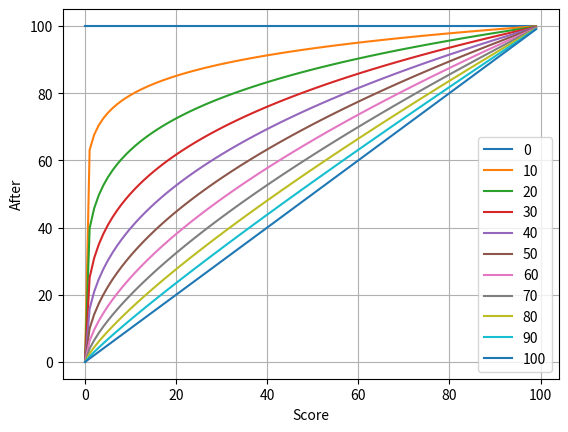

Write the Python code that produced this figure.
import numpy as np
import matplotlib.pyplot as plt
f=lambda z,a:(z**(a/100))*(100**((100-a)/100))
g=lambda z,a:(z**(a/100))*(100**((100-a)/100))-z
x=np.arange(0,100,1)
fig, ax = plt.subplots()
for i,j in zip(range(11),range(0,101,10)):
    exec(f"yf{i}=f(x,{j})")
    exec(f"yg{i}=g(x,{j})")
    exec(f"l{i}={j}")
    exec(f"ax.plot(x, yf{i},label=l{i})")

ax.set_xlabel('Score')  # x軸ラベル
ax.set_ylabel('After')  # y軸ラベル
ax.grid()            # 罫線
ax.legend() 
plt.show()